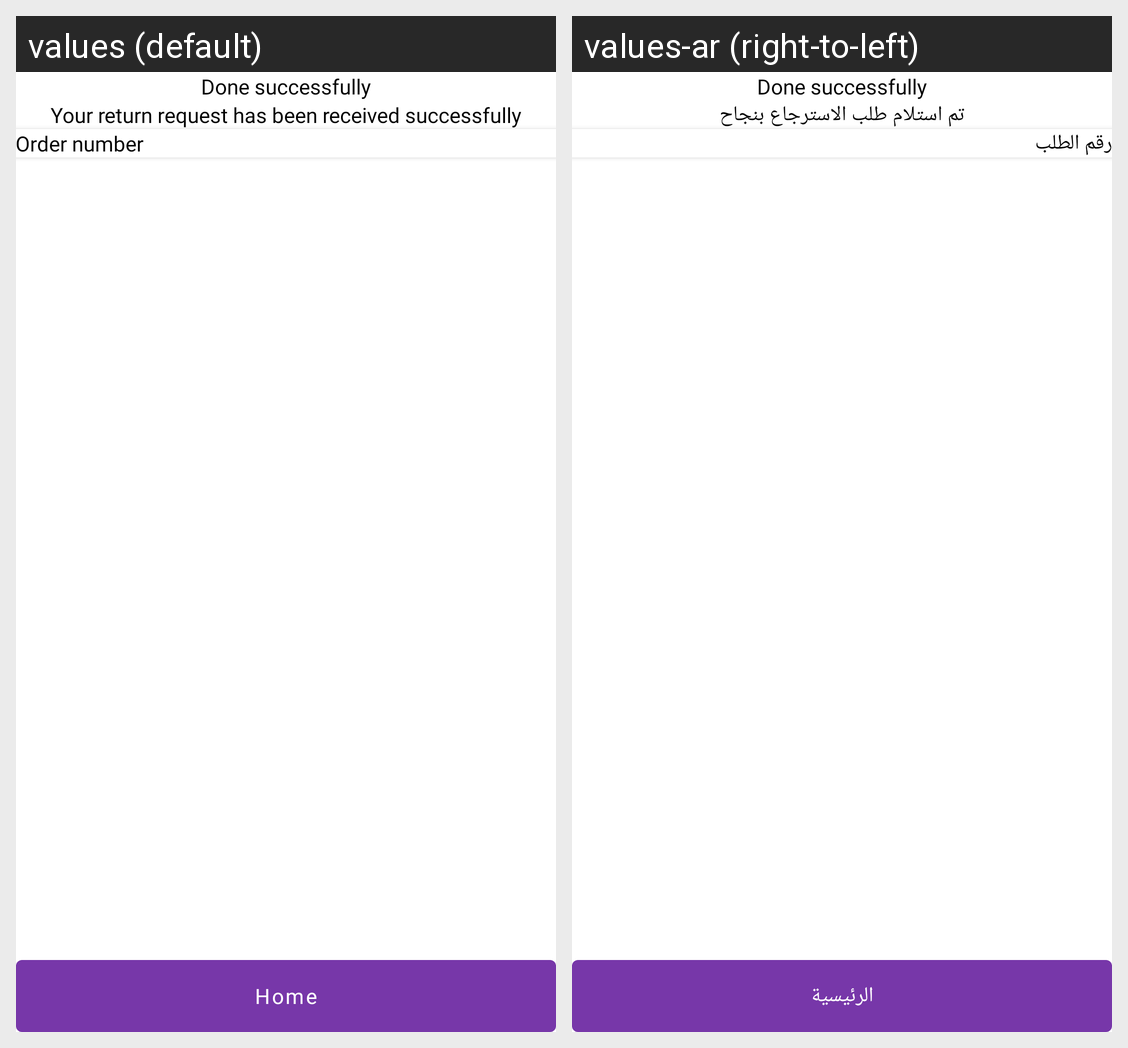

Translations of the strings shown on this Android screen, per locale in the grid:
Android screen res/layout/fragment_refundable_success.xml rendered under 2 locales, left to right: values (default), values-ar (right-to-left). Device: Nexus 5 (rendered at 1080×1920; each locale shown at half size, 540×960, under a caption strip naming it); theme AppTheme.
Strings drawn on this screen, with the default value and each locale's value (text and hints the layout hard-codes, and strings that could not be matched under every locale, appear in the picture but are not listed):

done_successfully
  values: Done successfully
  values-ar: Done successfully

your_return_request_has_been_received_successfully
  values: Your return request has been received successfully
  values-ar: تم استلام طلب الاسترجاع بنجاح

order_number
  values: Order number
  values-ar: رقم الطلب

home
  values: Home
  values-ar: الرئيسية
